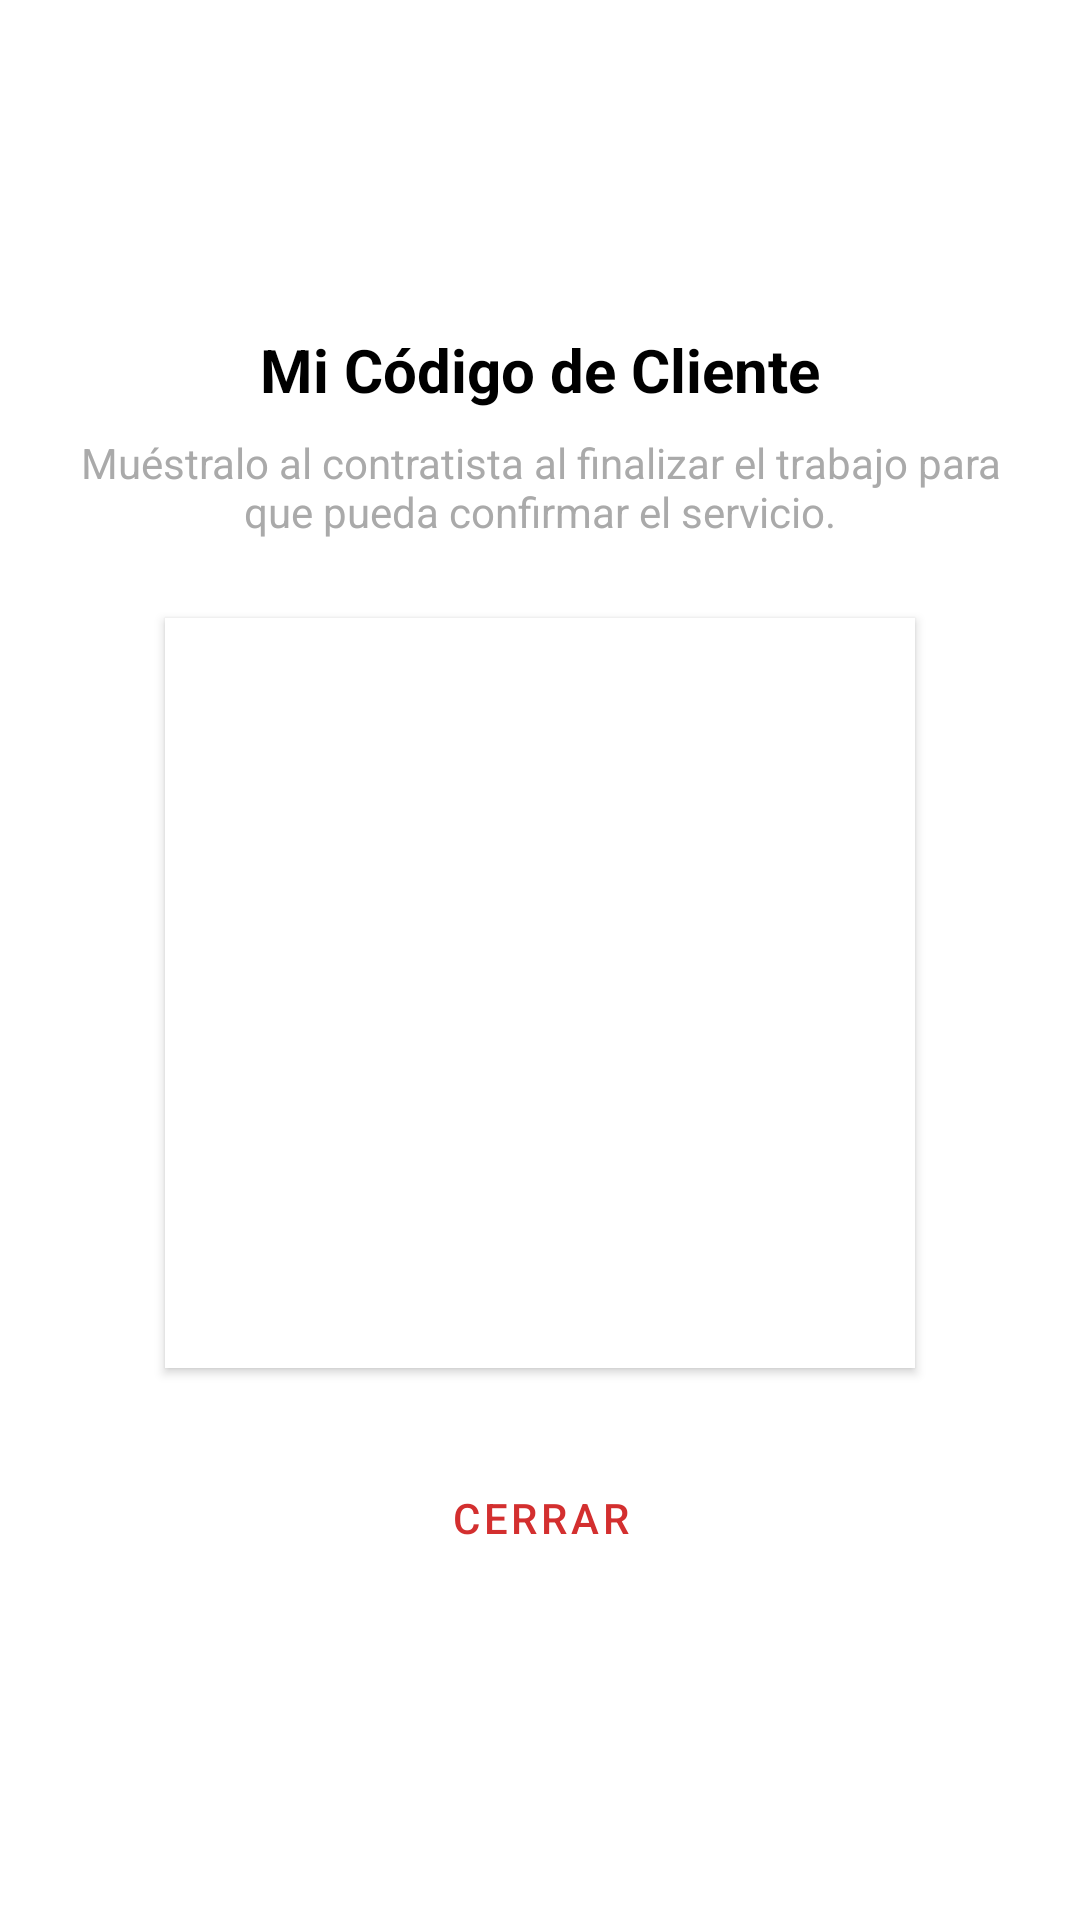

Produce the Android XML layout that renders to this screen, including the resource entries it uses.
<!-- AndroidManifest.xml: application theme Theme.ConexionDeOficios -->
<!-- res/layout/dialog_user_qr.xml -->
<?xml version="1.0" encoding="utf-8"?>
<LinearLayout xmlns:android="http://schemas.android.com/apk/res/android"
    xmlns:app="http://schemas.android.com/apk/res-auto"
    android:layout_width="match_parent"
    android:layout_height="wrap_content"
    android:orientation="vertical"
    android:padding="24dp"
    android:gravity="center"
    android:background="@android:color/white">

    <TextView
        android:layout_width="wrap_content"
        android:layout_height="wrap_content"
        android:text="Mi Código de Cliente"
        android:textSize="20sp"
        android:textStyle="bold"
        android:textColor="@android:color/black" />

    <TextView
        android:layout_width="wrap_content"
        android:layout_height="wrap_content"
        android:text="Muéstralo al contratista al finalizar el trabajo para que pueda confirmar el servicio."
        android:textAlignment="center"
        android:layout_marginTop="8dp"
        android:layout_marginBottom="16dp"
        android:textColor="@android:color/darker_gray" />

    <ImageView
        android:id="@+id/img_qr_placeholder"
        android:layout_width="250dp"
        android:layout_height="250dp"
        android:layout_margin="10dp"
        android:background="@android:color/white"
        android:elevation="2dp"
        android:padding="10dp" />

    <com.google.android.material.button.MaterialButton
        android:id="@+id/btn_close_qr"
        style="@style/Widget.MaterialComponents.Button.TextButton"
        android:layout_width="wrap_content"
        android:layout_height="wrap_content"
        android:layout_marginTop="16dp"
        android:text="Cerrar"
        android:textColor="@color/red" />

</LinearLayout>
<!-- resources referenced by this layout -->
<resources>
  <color name="red">#D32F2F</color>
  <style name="Theme.ConexionDeOficios" parent="Base.Theme.ConexionDeOficios" />
  <style name="Base.Theme.ConexionDeOficios" parent="Theme.Material3.Light.NoActionBar">
      </style>
</resources>
